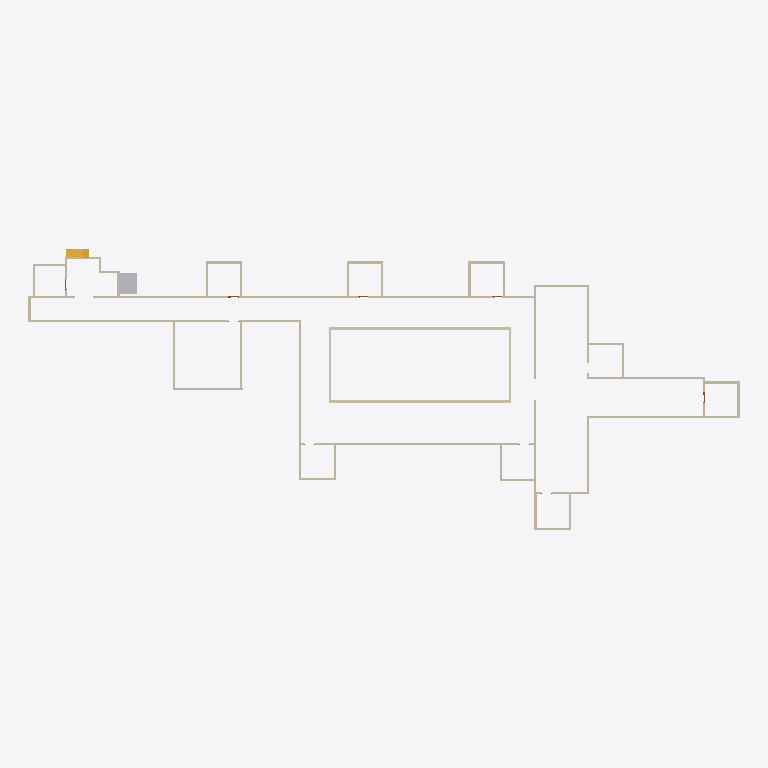
Plan cut of the same IFC building model at storey 'L1' (level 0.00 m, cut at 1.40 m), seen from above with north up, elements coloured by IFC class: 51 walls (beige), 1 other element (light grey), 1 stair (yellow). Cut surfaces are drawn darker.
Extent 66.7 m × 27.4 m × 3.7 m (x, y, z). Storeys (2): L1 at 0.00 m; L2 at 3.66 m. Elements (65): 53 IfcWallStandardCase, 10 IfcDoor, 1 IfcStair, 1 IfcTransportElement.

HEADER;
FILE_DESCRIPTION(('ViewDefinition [CoordinationView_V2.0]','RevitIdentifiers [ContentGUID: 8411928e-2dfa-43c8-95c6-f0f17360b8df, VersionGUID: f60729bf-1fc2-4fb9-a18c-45ff1ca4075d, NumberOfSaves: 21]','CoordinateReference [CoordinateBase: Shared Coordinates]'),'2;1');
FILE_NAME('floor_4_corridor_stair_elevator.ifc','2026-06-28T22:01:03+05:30',(''),(''),'ODA SDAI 25.12','Autodesk - Revit 26.4.10.51 (ENU) - 26.4.10.51','');
FILE_SCHEMA(('IFC2X3'));
ENDSEC;
DATA;
#27=IFCPROJECT('244PAEBVf3o9N6yF6CdqSl',#6,'Project Number',$,$,'Project Name','Project Status',(#22),#17829);
#41=IFCSITE('244PAEBVf3o9N6yF6CdqSj',#6,'Default',$,$,#40,$,$,.ELEMENT.,(42,21,31,401672),(-71,-3,-24,-345703),0.0,$,$);
#31=IFCBUILDING('244PAEBVf3o9N6yF6CdqSk',#6,'Building Name',$,$,#30,$,'Building Name',.ELEMENT.,$,$,#28);
#34=IFCBUILDINGSTOREY('2JF4e6axWHqu3u0C1FZlmi',#6,'L1',$,$,#33,$,'L1',.ELEMENT.,0.0);
#38=IFCBUILDINGSTOREY('1ZGO8hrFCHqw0v0026FpFv',#6,'L2',$,$,#37,$,'L2',.ELEMENT.,12.0);
#389=IFCWALLSTANDARDCASE('26jjhu0DH0Lxf54dTa$Kpm',#6,'Basic Wall:Generic - 8" Masonry:1240500',$,$,#377,#381,'1240500');
#435=IFCWALLSTANDARDCASE('26jjhu0DH0Lxf54dTa$Kpo',#6,'Basic Wall:Generic - 8" Masonry:1240502',$,$,#423,#427,'1240502');
#158=IFCWALLSTANDARDCASE('26jjhu0DH0Lxf54dTa$Kpk',#6,'Basic Wall:Generic - 8" Masonry:1240490',$,$,#146,#150,'1240490');
#64=IFCWALLSTANDARDCASE('26jjhu0DH0Lxf54dTa$KpZ',#6,'Basic Wall:Generic - 8" Masonry:1240487',$,$,#46,#51,'1240487');
#110=IFCWALLSTANDARDCASE('26jjhu0DH0Lxf54dTa$Kpi',#6,'Basic Wall:Generic - 8" Masonry:1240488',$,$,#98,#102,'1240488');
#343=IFCWALLSTANDARDCASE('26jjhu0DH0Lxf54dTa$Kps',#6,'Basic Wall:Generic - 8" Masonry:1240498',$,$,#331,#335,'1240498');
#18459=IFCTRANSPORTELEMENT('1Y1xPx1xX0eBratXB1mbgA',#18547,'Passenger Elevator:36in Door:9100001','Elevator serving floor 4 (top floor); replaces door 1240527','Passenger Elevator',#18546,#18458,'9100001',.ELEVATOR.,$,$);
#135=IFCWALLSTANDARDCASE('26jjhu0DH0Lxf54dTa$Kpj',#6,'Basic Wall:Generic - 8" Masonry:1240489',$,$,#122,#126,'1240489');
#17062=IFCWALLSTANDARDCASE('0NrdkfQ69FhA8iVi0WZ07S',#6,'Basic Wall:Generic - 8" Masonry:1250360',$,$,#17050,#17054,'1250360');
#17108=IFCWALLSTANDARDCASE('0NrdkfQ69FhA8iVi0WZ07U',#6,'Basic Wall:Generic - 8" Masonry:1250362',$,$,#17096,#17100,'1250362');
#18534=IFCSTAIR('3fYas557523uQZ8yv1FTWQ',#18541,'Stair:Half-Turn Down:9100002','Down-going stair only (floor 4 is the top floor); symbolic flight modeled at floor level; replaces door 1240524','Half-Turn Stair',#18540,#18533,'9100002',.HALF_TURN_STAIR.);
#17177=IFCWALLSTANDARDCASE('0NrdkfQ69FhA8iVi0WZ07P',#6,'Basic Wall:Generic - 8" Masonry:1250365',$,$,#17165,#17169,'1250365');
#17200=IFCWALLSTANDARDCASE('0NrdkfQ69FhA8iVi0WZ07Q',#6,'Basic Wall:Generic - 8" Masonry:1250366',$,$,#17188,#17192,'1250366');
#17039=IFCWALLSTANDARDCASE('0NrdkfQ69FhA8iVi0WZ07J',#6,'Basic Wall:Generic - 8" Masonry:1250359',$,$,#17027,#17031,'1250359');
#17131=IFCWALLSTANDARDCASE('0NrdkfQ69FhA8iVi0WZ07V',#6,'Basic Wall:Generic - 8" Masonry:1250363',$,$,#17119,#17123,'1250363');
#412=IFCWALLSTANDARDCASE('26jjhu0DH0Lxf54dTa$Kpn',#6,'Basic Wall:Generic - 8" Masonry:1240501',$,$,#400,#404,'1240501');
#366=IFCWALLSTANDARDCASE('26jjhu0DH0Lxf54dTa$Kpt',#6,'Basic Wall:Generic - 8" Masonry:1240499',$,$,#354,#358,'1240499');
#16694=IFCWALLSTANDARDCASE('05o6FGHbvAcep$f8mox0BM',#6,'Basic Wall:Generic - 8":1244705',$,$,#16682,#16686,'1244705');
#16717=IFCWALLSTANDARDCASE('05o6FGHbvAcep$f8mox09n',#6,'Basic Wall:Generic - 8":1244806',$,$,#16705,#16709,'1244806');
#16740=IFCWALLSTANDARDCASE('05o6FGHbvAcep$f8mox08R',#6,'Basic Wall:Generic - 8":1244908',$,$,#16728,#16732,'1244908');
#17016=IFCWALLSTANDARDCASE('0NrdkfQ69FhA8iVi0WZ07I',#6,'Basic Wall:Generic - 8" Masonry:1250358',$,$,#17004,#17008,'1250358');
#17256=IFCWALLSTANDARDCASE('0NrdkfQ69FhA8iVi0WZ03p',#6,'Basic Wall:Generic - 8":1250583',$,$,#17244,#17248,'1250583');
#16671=IFCWALLSTANDARDCASE('05o6FGHbvAcep$f8mox005',#6,'Basic Wall:Generic - 8":1244402',$,$,#16659,#16663,'1244402');
#17371=IFCWALLSTANDARDCASE('0NrdkfQ69FhA8iVi0WZ0t5',#6,'Basic Wall:Generic - 8":1251361',$,$,#17359,#17363,'1251361');
#17394=IFCWALLSTANDARDCASE('0NrdkfQ69FhA8iVi0WZ0rH',#6,'Basic Wall:Generic - 8":1251509',$,$,#17382,#17386,'1251509');
#16924=IFCWALLSTANDARDCASE('05o6FGHbvAcep$f8moxVPj',#6,'Basic Wall:Generic - 8":1247898',$,$,#16912,#16916,'1247898');
#16947=IFCWALLSTANDARDCASE('05o6FGHbvAcep$f8moxVVT',#6,'Basic Wall:Generic - 8":1248042',$,$,#16935,#16939,'1248042');
#16993=IFCWALLSTANDARDCASE('05o6FGHbvAcep$f8moxV5i',#6,'Basic Wall:Generic - 8":1248667',$,$,#16981,#16985,'1248667');
#205=IFCWALLSTANDARDCASE('26jjhu0DH0Lxf54dTa$Kpe',#6,'Basic Wall:Generic - 8" Masonry:1240492',$,$,#193,#197,'1240492');
#17154=IFCWALLSTANDARDCASE('0NrdkfQ69FhA8iVi0WZ07O',#6,'Basic Wall:Generic - 8" Masonry:1250364',$,$,#17142,#17146,'1250364');
#182=IFCWALLSTANDARDCASE('26jjhu0DH0Lxf54dTa$Kpl',#6,'Basic Wall:Generic - 8" Masonry:1240491',$,$,#170,#174,'1240491');
#16809=IFCWALLSTANDARDCASE('05o6FGHbvAcep$f8moxVu5',#6,'Basic Wall:Generic - 8":1245938',$,$,#16797,#16801,'1245938');
#17302=IFCWALLSTANDARDCASE('0NrdkfQ69FhA8iVi0WZ03$',#6,'Basic Wall:Generic - 8":1250587',$,$,#17290,#17294,'1250587');
#16625=IFCWALLSTANDARDCASE('05o6FGHbvAcep$f8mox0T8',#6,'Basic Wall:Generic - 8":1244095',$,$,#16613,#16617,'1244095');
#16648=IFCWALLSTANDARDCASE('05o6FGHbvAcep$f8mox01d',#6,'Basic Wall:Generic - 8":1244304',$,$,#16636,#16640,'1244304');
#16763=IFCWALLSTANDARDCASE('05o6FGHbvAcep$f8moxVqR',#6,'Basic Wall:Generic - 8":1245676',$,$,#16751,#16755,'1245676');
#16832=IFCWALLSTANDARDCASE('05o6FGHbvAcep$f8moxVk8',#6,'Basic Wall:Generic - 8":1247103',$,$,#16820,#16824,'1247103');
#16878=IFCWALLSTANDARDCASE('05o6FGHbvAcep$f8moxVNa',#6,'Basic Wall:Generic - 8":1247507',$,$,#16866,#16870,'1247507');
#16901=IFCWALLSTANDARDCASE('05o6FGHbvAcep$f8moxVLd',#6,'Basic Wall:Generic - 8":1247632',$,$,#16889,#16893,'1247632');
#16970=IFCWALLSTANDARDCASE('05o6FGHbvAcep$f8moxV7w',#6,'Basic Wall:Generic - 8":1248525',$,$,#16958,#16962,'1248525');
#320=IFCWALLSTANDARDCASE('26jjhu0DH0Lxf54dTa$Kpr',#6,'Basic Wall:Generic - 8" Masonry:1240497',$,$,#308,#312,'1240497');
#17325=IFCWALLSTANDARDCASE('0NrdkfQ69FhA8iVi0WZ0ED',#6,'Basic Wall:Generic - 8":1250921',$,$,#17313,#17317,'1250921');
#16786=IFCWALLSTANDARDCASE('05o6FGHbvAcep$f8moxVvl',#6,'Basic Wall:Generic - 8":1245848',$,$,#16774,#16778,'1245848');
#17348=IFCWALLSTANDARDCASE('0NrdkfQ69FhA8iVi0WZ0Cc',#6,'Basic Wall:Generic - 8":1251010',$,$,#17336,#17340,'1251010');
#16476=IFCWALLSTANDARDCASE('05o6FGHbvAcep$f8mox0ZS',#6,'Basic Wall:Generic - 8":1242155',$,$,#16460,#16464,'1242155');
#16855=IFCWALLSTANDARDCASE('05o6FGHbvAcep$f8moxVIq',#6,'Basic Wall:Generic - 8":1247299',$,$,#16843,#16847,'1247299');
#17279=IFCWALLSTANDARDCASE('0NrdkfQ69FhA8iVi0WZ03y',#6,'Basic Wall:Generic - 8":1250584',$,$,#17267,#17271,'1250584');
#17417=IFCWALLSTANDARDCASE('0NrdkfQ69FhA8iVi0WZ0qI',#6,'Basic Wall:Generic - 8":1251574',$,$,#17405,#17409,'1251574');
#251=IFCWALLSTANDARDCASE('26jjhu0DH0Lxf54dTa$Kpg',#6,'Basic Wall:Generic - 8" Masonry:1240494',$,$,#239,#243,'1240494');
#16510=IFCWALLSTANDARDCASE('05o6FGHbvAcep$f8mox0X0',#6,'Basic Wall:Generic - 8":1242295',$,$,#16498,#16502,'1242295');
#228=IFCWALLSTANDARDCASE('26jjhu0DH0Lxf54dTa$Kpf',#6,'Basic Wall:Generic - 8" Masonry:1240493',$,$,#216,#220,'1240493');
#17085=IFCWALLSTANDARDCASE('0NrdkfQ69FhA8iVi0WZ07T',#6,'Basic Wall:Generic - 8" Masonry:1250361',$,$,#17073,#17077,'1250361');
#297=IFCWALLSTANDARDCASE('26jjhu0DH0Lxf54dTa$Kpq',#6,'Basic Wall:Generic - 8" Masonry:1240496',$,$,#285,#289,'1240496');
ENDSEC;
